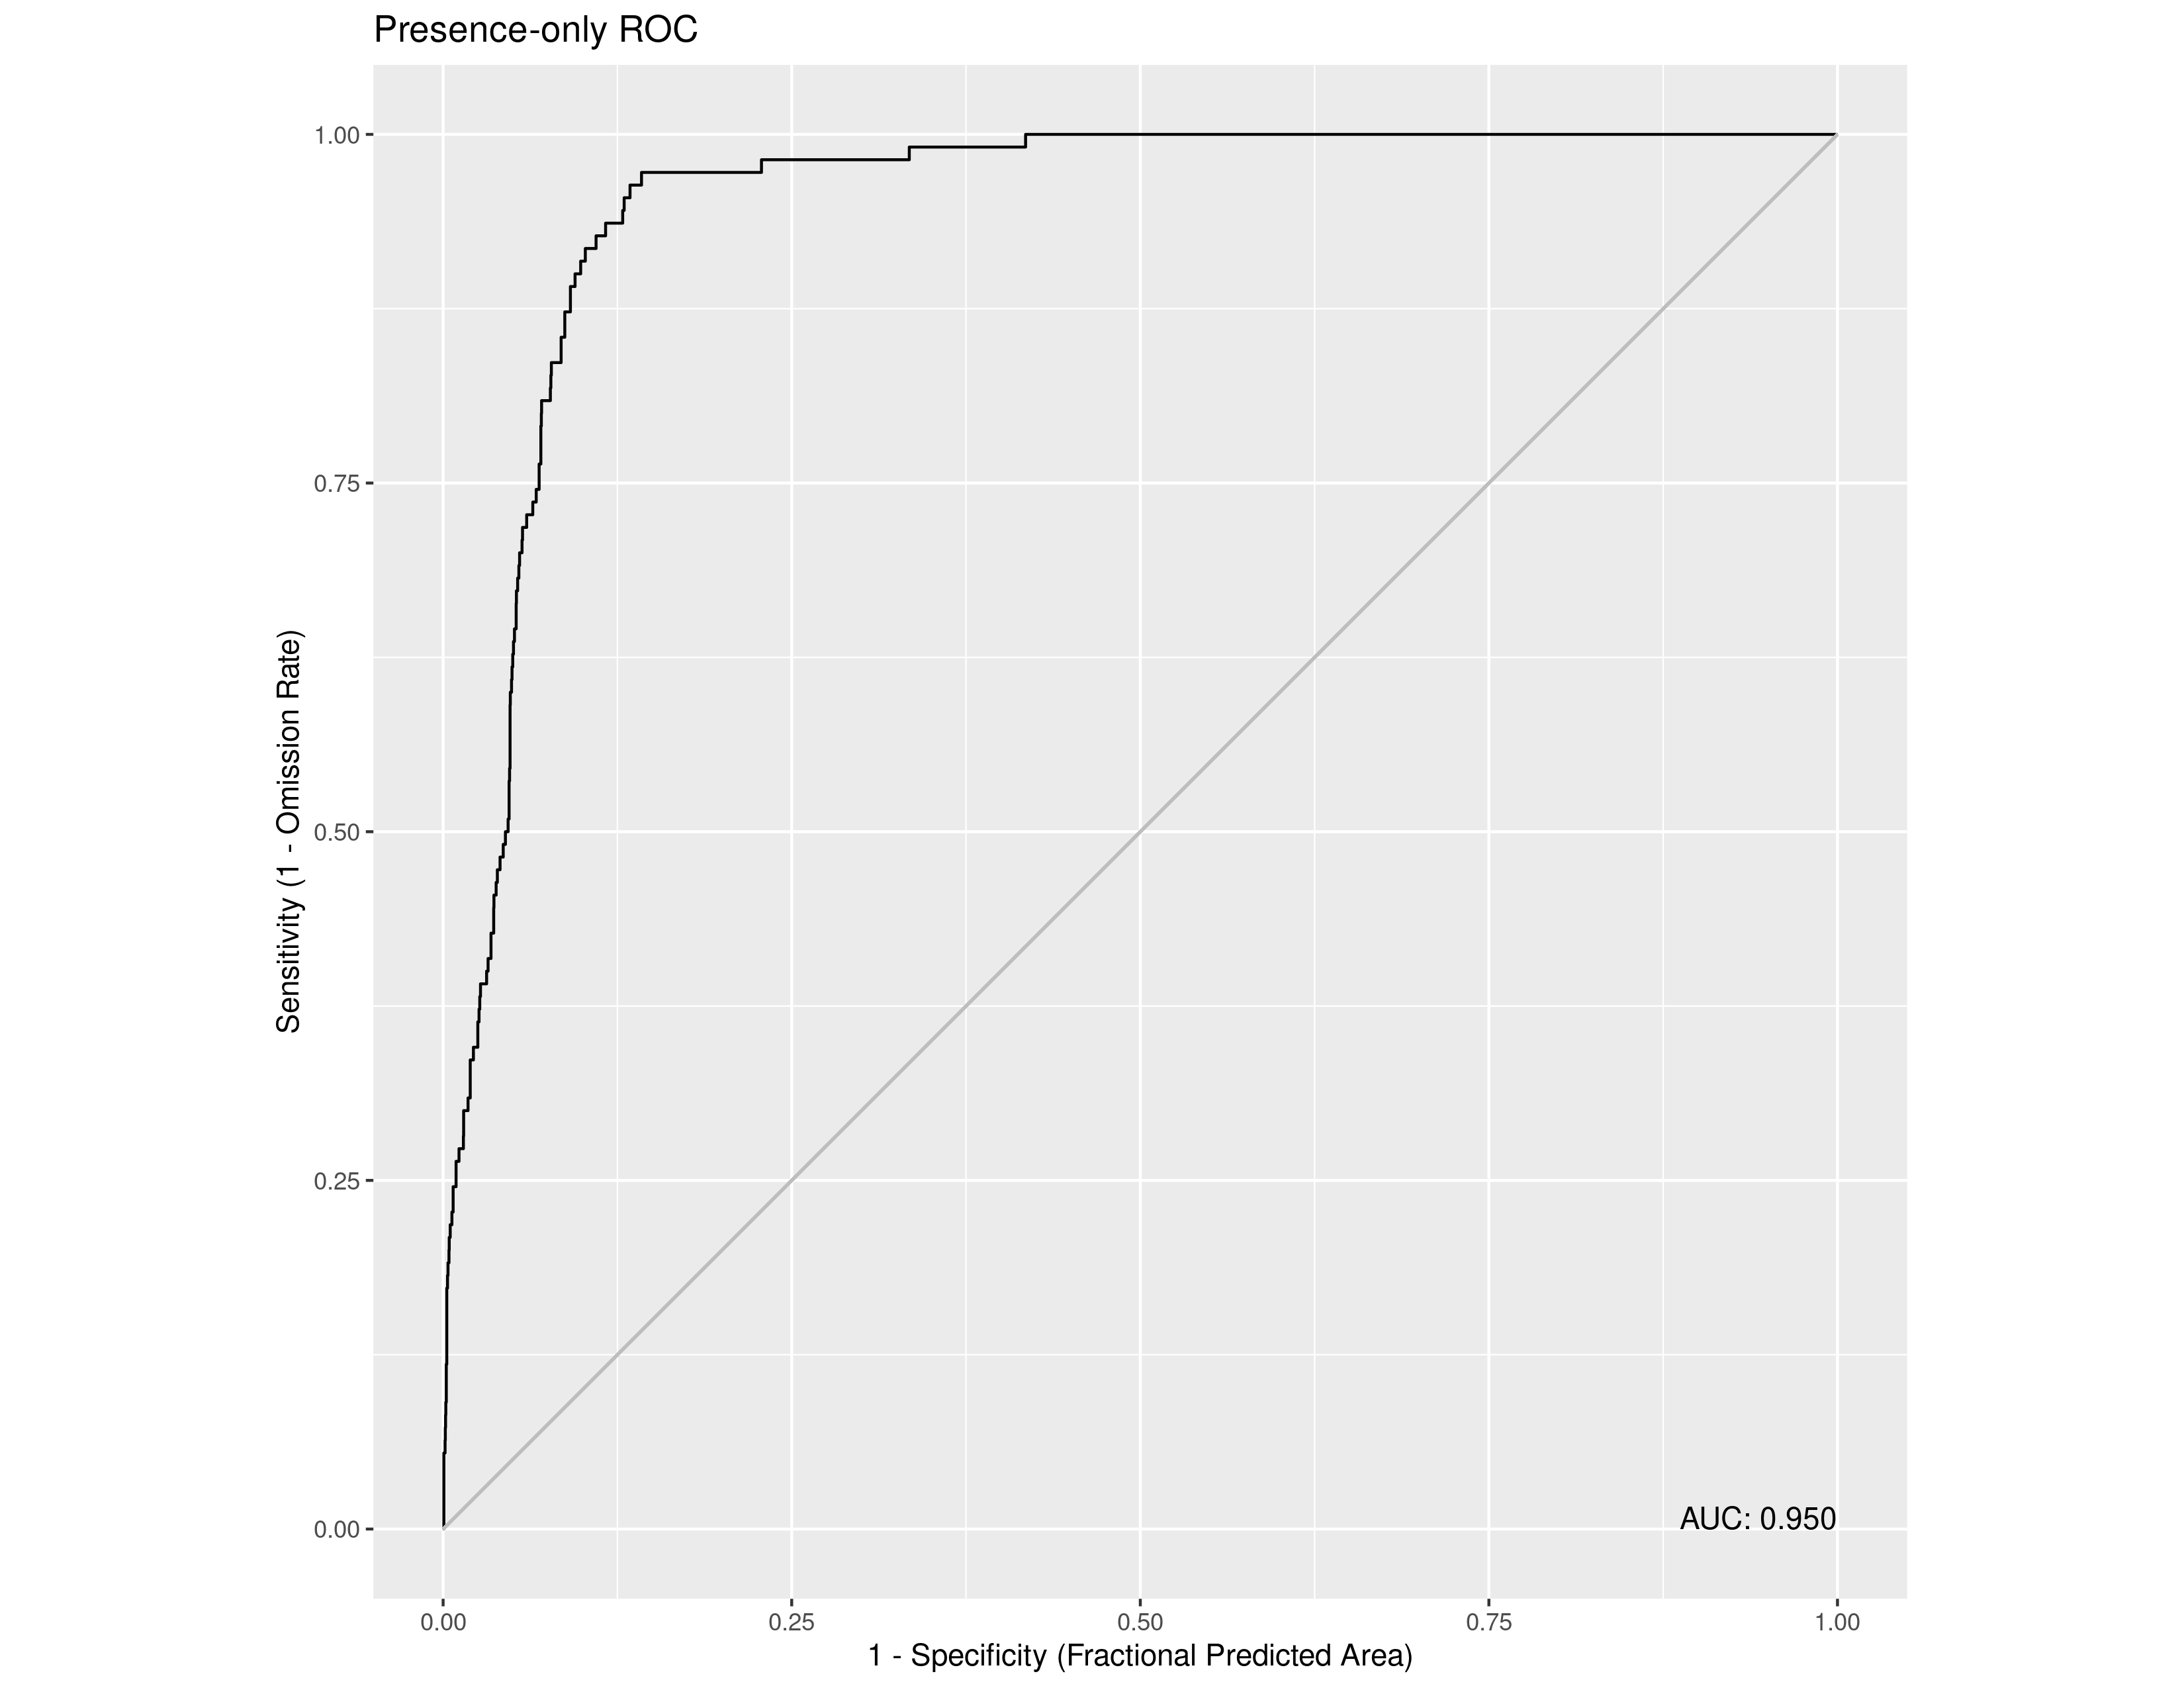

Source data for this figure (header and first rows):
, value
1, 0.9501
